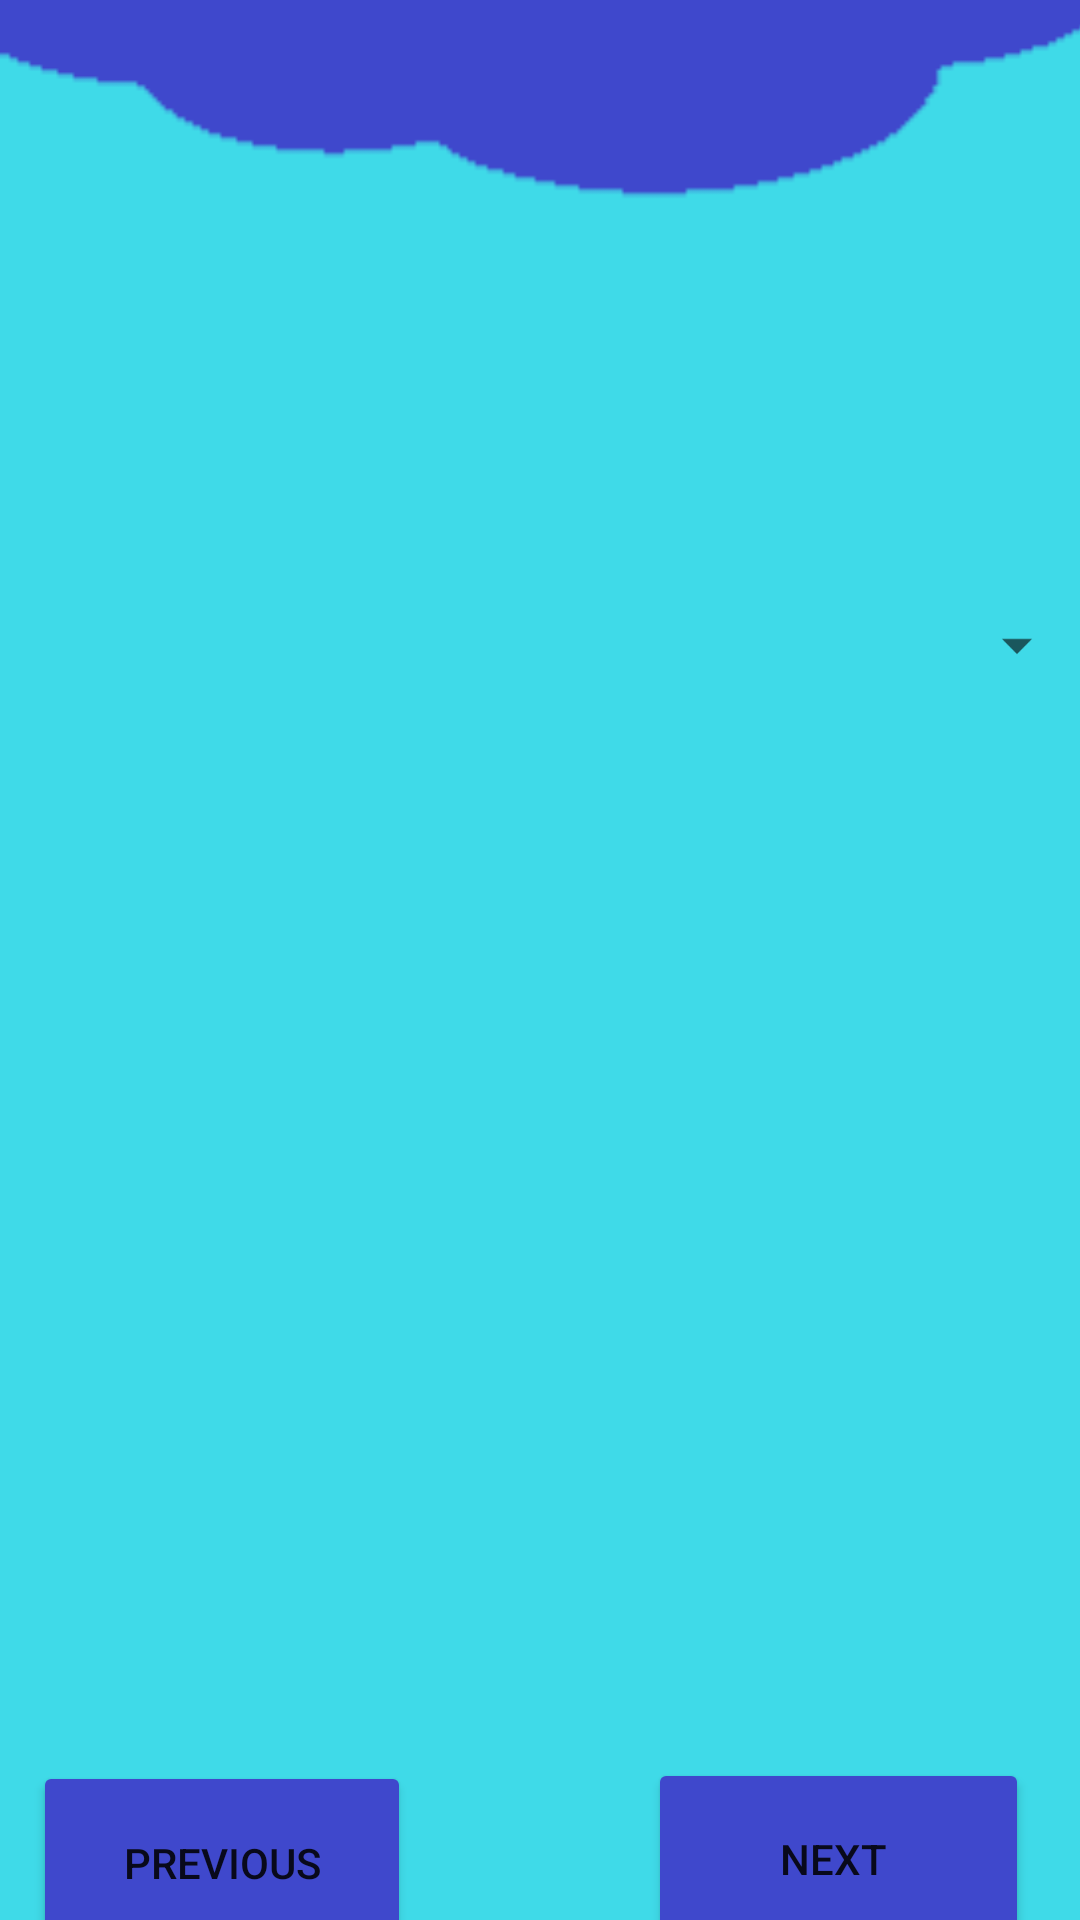

Android layout source for this screen:
<!-- AndroidManifest.xml: application theme Theme.MyAppointement -->
<!-- res/layout/activity_booking.xml -->
<?xml version="1.0" encoding="utf-8"?>
<androidx.constraintlayout.widget.ConstraintLayout xmlns:android="http://schemas.android.com/apk/res/android"
    xmlns:app="http://schemas.android.com/apk/res-auto"
    xmlns:tools="http://schemas.android.com/tools"
    android:layout_width="match_parent"
    android:layout_height="match_parent"
    android:background="#FFFFFF"
    tools:context=".BookingActivity">

    <ImageView
        android:id="@+id/imageView5"
        android:layout_width="440dp"
        android:layout_height="780dp"
        app:layout_constraintBottom_toBottomOf="parent"
        app:layout_constraintEnd_toEndOf="parent"
        app:layout_constraintStart_toStartOf="parent"
        app:layout_constraintTop_toTopOf="parent"
        app:srcCompat="@drawable/s1" />

    <Button
        android:id="@+id/back"
        android:layout_width="126dp"
        android:layout_height="68dp"
        android:layout_marginStart="51dp"
        android:layout_marginLeft="51dp"
        android:layout_marginTop="657dp"
        android:text="Previous"
        app:backgroundTint="#3F48CC"
        app:layout_constraintStart_toStartOf="@+id/imageView5"
        app:layout_constraintTop_toTopOf="@+id/imageView5" />

    <Button
        android:id="@+id/next1"
        android:layout_width="127dp"
        android:layout_height="67dp"
        android:layout_marginTop="656dp"
        android:layout_marginEnd="57dp"
        android:layout_marginRight="57dp"
        android:text="next "
        app:backgroundTint="#3F48CC"
        app:layout_constraintEnd_toEndOf="@+id/imageView5"
        app:layout_constraintTop_toTopOf="@+id/imageView5" />

    <Spinner
        android:id="@+id/spinner"
        android:layout_width="364dp"
        android:layout_height="80dp"
        android:layout_marginTop="301dp"
        android:layout_marginBottom="455dp"
        app:layout_constraintBottom_toBottomOf="@+id/imageView5"
        app:layout_constraintEnd_toEndOf="parent"
        app:layout_constraintHorizontal_bias="0.34"
        app:layout_constraintStart_toStartOf="parent"
        app:layout_constraintTop_toTopOf="@+id/imageView5"
        app:layout_constraintVertical_bias="1.0" />

    <androidx.recyclerview.widget.RecyclerView
        android:id="@+id/recylView"
        android:layout_width="421dp"
        android:layout_height="wrap_content"
        app:layout_constraintBottom_toBottomOf="parent"
        app:layout_constraintEnd_toEndOf="parent"
        app:layout_constraintStart_toStartOf="parent"
        app:layout_constraintTop_toTopOf="parent"
        app:layout_constraintVertical_bias="0.0" />


</androidx.constraintlayout.widget.ConstraintLayout>
<!-- resources referenced by this layout -->
<resources>
  <!-- drawable s1: png bitmap (drawable, 3057 bytes) -->
  <style name="Theme.MyAppointement" parent="Theme.MaterialComponents.DayNight.NoActionBar">
          
          <item name="colorPrimary">@color/purple_500</item>
          <item name="colorPrimaryVariant">@color/purple_700</item>
          <item name="colorOnPrimary">@color/white</item>
          
          <item name="colorSecondary">@color/teal_200</item>
          <item name="colorSecondaryVariant">@color/teal_200</item>
          <item name="colorOnSecondary">@color/teal_200</item>
          
          <item name="android:statusBarColor" tools:targetApi="l">?attr/colorPrimaryVariant</item>
          
      </style>
  <!-- not gathered from this repository: default colours our renderer supplied (Android Studio template values) -->
  <color name="purple_500">#FF6200EE</color>
  <color name="purple_700">#FF3700B3</color>
  <color name="teal_200">#FF03DAC5</color>
  <color name="white">#FFFFFFFF</color>
</resources>
